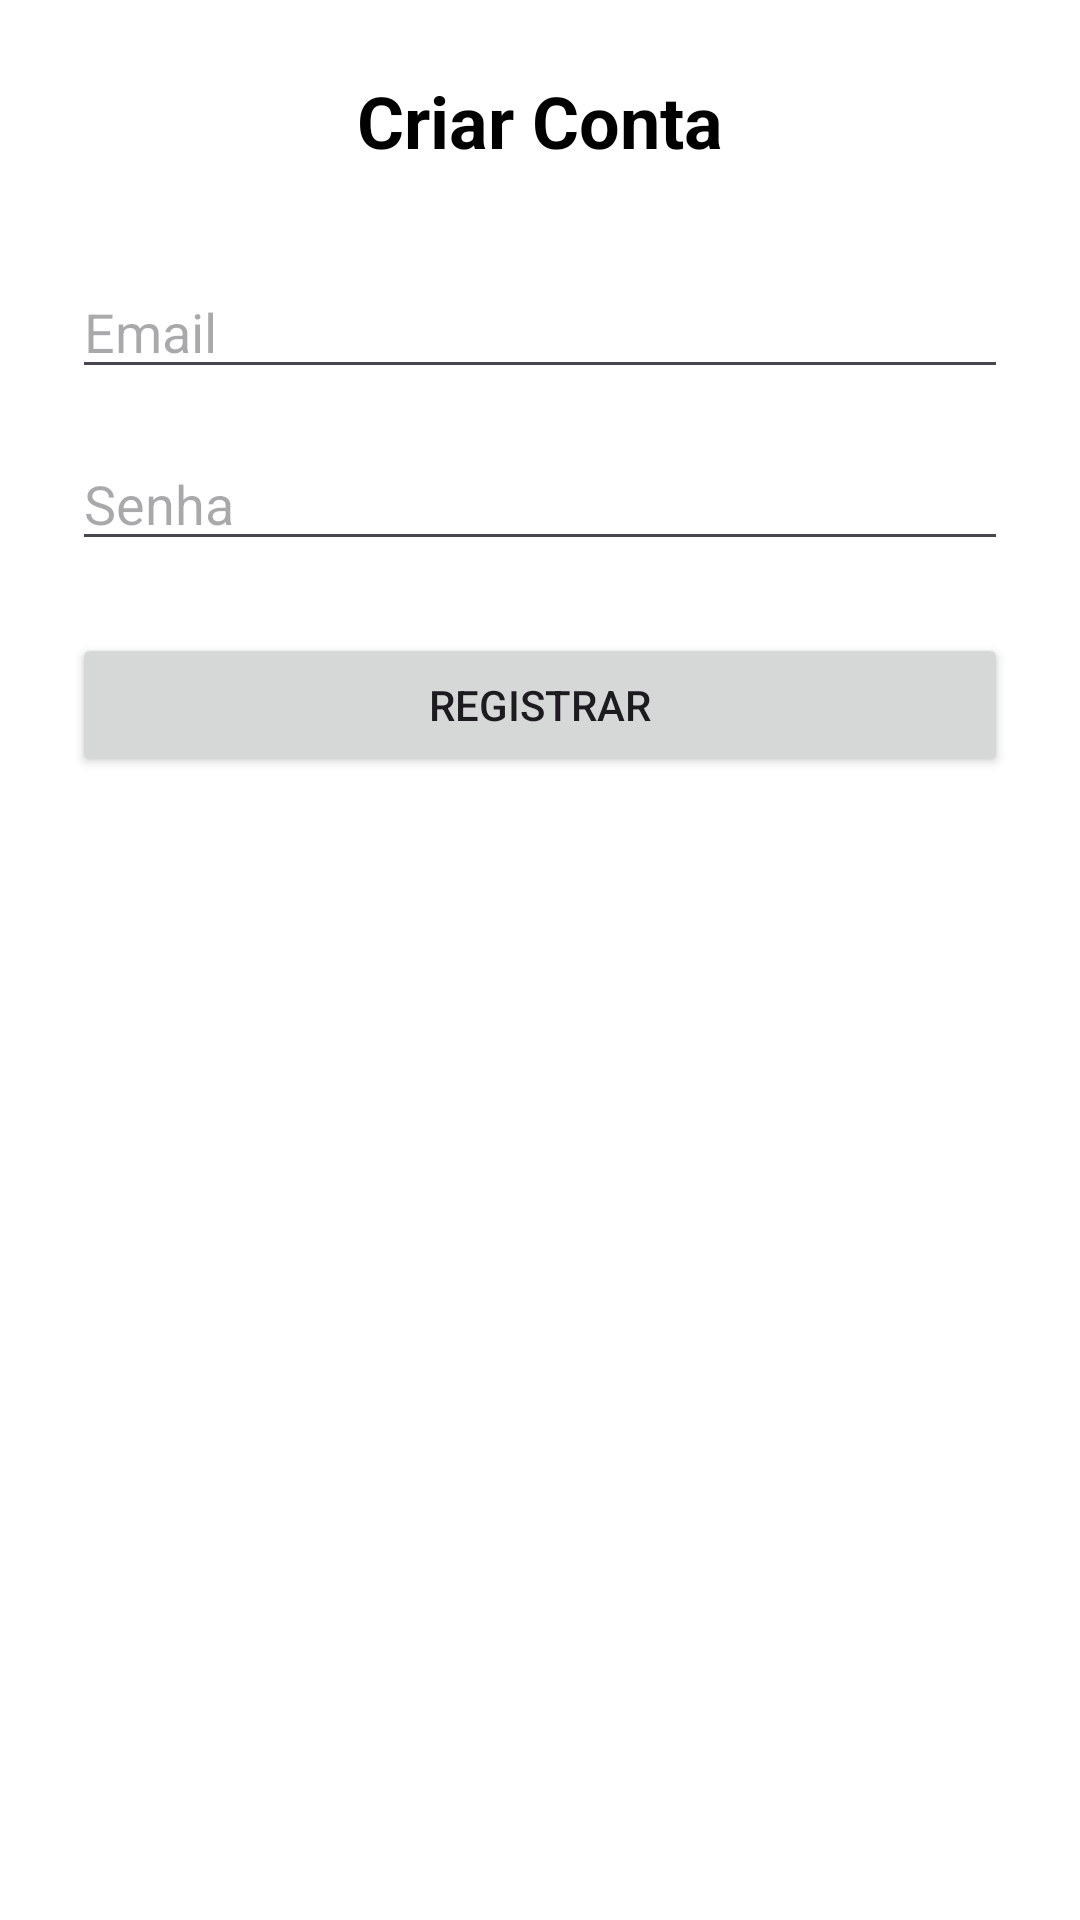

This screen was rendered from an Android layout file. Write that file and the resources it references.
<!-- AndroidManifest.xml: application theme Theme.ProjetoReceitas -->
<!-- res/layout/activity_register.xml -->
<?xml version="1.0" encoding="utf-8"?>
<ScrollView xmlns:android="http://schemas.android.com/apk/res/android"
    android:layout_width="match_parent"
    android:layout_height="match_parent"
    android:padding="24dp"
    android:background="#FFFFFF">

    <LinearLayout
        android:layout_width="match_parent"
        android:layout_height="wrap_content"
        android:orientation="vertical"
        android:gravity="center_horizontal">

        <TextView
            android:text="Criar Conta"
            android:textSize="24sp"
            android:textStyle="bold"
            android:layout_marginBottom="32dp"
            android:textColor="#000000"
            android:layout_width="wrap_content"
            android:layout_height="wrap_content" />

        <EditText
            android:id="@+id/emailEditText"
            android:hint="Email"
            android:inputType="textEmailAddress"
            android:layout_width="match_parent"
            android:layout_height="wrap_content"
            android:layout_marginBottom="16dp" />

        <EditText
            android:id="@+id/passwordEditText"
            android:hint="Senha"
            android:inputType="textPassword"
            android:layout_width="match_parent"
            android:layout_height="wrap_content"
            android:layout_marginBottom="24dp" />

        <Button
            android:id="@+id/registerButton"
            android:text="Registrar"
            android:layout_width="match_parent"
            android:layout_height="wrap_content" />

    </LinearLayout>
</ScrollView>
<!-- resources referenced by this layout -->
<resources>
  <style name="Theme.ProjetoReceitas" parent="Base.Theme.ProjetoReceitas" />
  <style name="Base.Theme.ProjetoReceitas" parent="Theme.Material3.DayNight.NoActionBar">
          
          
      </style>
</resources>
